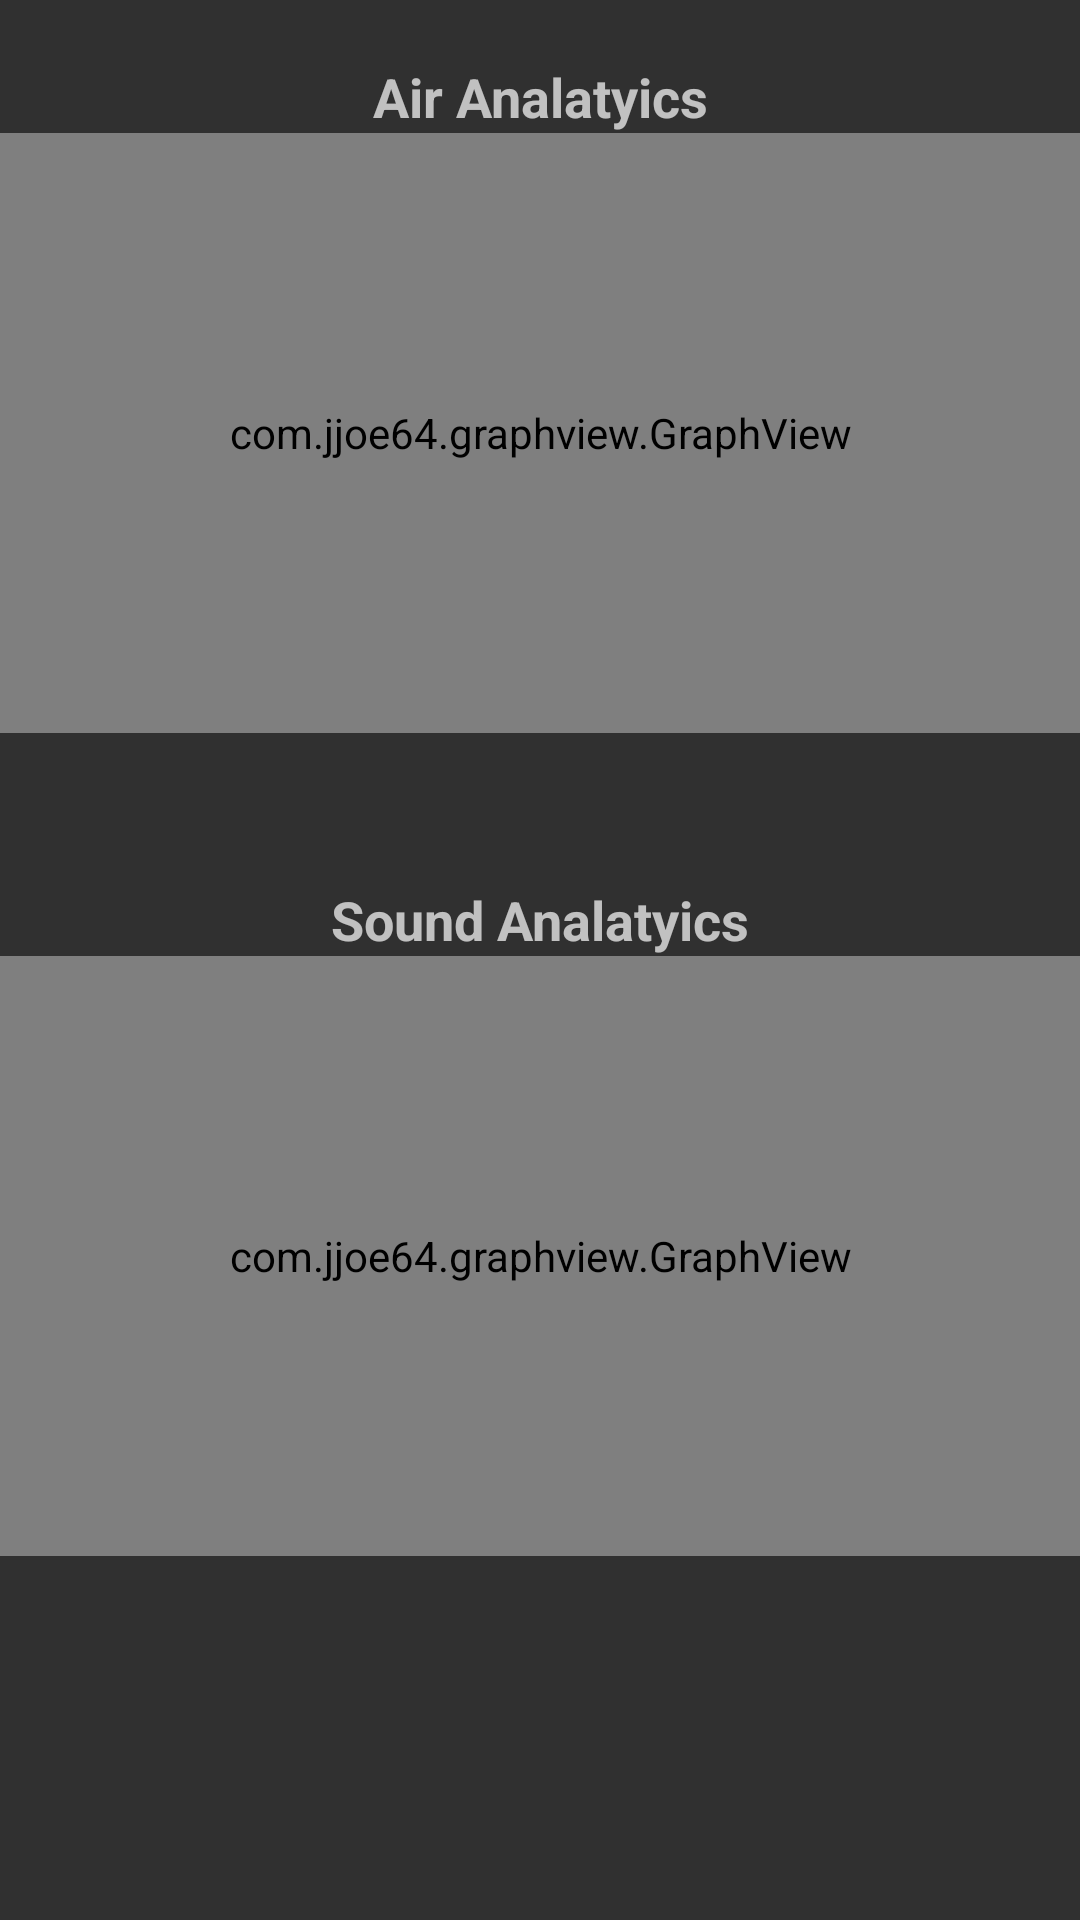

The Android layout XML behind this screen, and the referenced resources:
<!-- AndroidManifest.xml: application theme Theme.Design.NoActionBar -->
<!-- res/layout/activity_analatics.xml -->
<?xml version="1.0" encoding="utf-8"?>
<android.support.constraint.ConstraintLayout xmlns:android="http://schemas.android.com/apk/res/android"
    xmlns:app="http://schemas.android.com/apk/res-auto"
    xmlns:tools="http://schemas.android.com/tools"
    android:layout_width="match_parent"
    android:layout_height="match_parent"
    tools:context=".analatics">

    <LinearLayout
        android:layout_width="match_parent"
        android:layout_height="match_parent"
        android:orientation="vertical"
        app:layout_constraintBottom_toBottomOf="parent"
        app:layout_constraintEnd_toEndOf="parent"
        app:layout_constraintStart_toStartOf="parent"
        app:layout_constraintTop_toTopOf="parent">

        <Space
            android:layout_width="match_parent"
            android:layout_height="20dp" />

        <TextView
            android:id="@+id/textView4"
            android:layout_width="match_parent"
            android:layout_height="wrap_content"
            android:text="@string/air_analatyics"
            android:textAlignment="center"
            android:textSize="18sp"
            android:textStyle="bold" />

        <com.jjoe64.graphview.GraphView
            android:id="@+id/graphair"
            android:layout_width="match_parent"
            android:layout_height="200dip" />

        <Space
            android:layout_width="match_parent"
            android:layout_height="50dp" />

        <TextView
            android:id="@+id/textView5"
            android:layout_width="match_parent"
            android:layout_height="wrap_content"
            android:text="@string/sound_analatyics"
            android:textAlignment="center"
            android:textSize="18sp"
            android:textStyle="bold" />

        <com.jjoe64.graphview.GraphView
            android:id="@+id/graphsound"
            android:layout_width="match_parent"
            android:layout_height="200dip" />
    </LinearLayout>
</android.support.constraint.ConstraintLayout>
<!-- resources referenced by this layout -->
<resources>
  <string name="air_analatyics">Air Analatyics</string>
  <string name="sound_analatyics">Sound Analatyics</string>
</resources>
